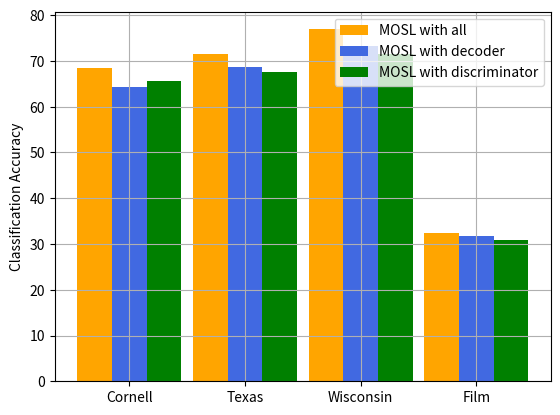

The matplotlib source for this figure:
import matplotlib.pyplot as plt
import numpy as np

# A = [[28, 3, 5, 6, 3, 7, 2, 4, 9, 95],
#      [58, 6, 13, 13, 5, 12, 17, 11, 10, 102],
#      [60, 22, 21, 41, 11, 5, 1, 2, 3, 4]]

A = [[68.42, 71.43, 76.92, 32.37],
    [64.3, 68.7, 73.3, 31.8],
    [65.6, 67.6, 71.5, 30.9]]
# 生成横坐标
x_labels = []
# for item in range(0, 100, 10):
#    x = item + 10
#    if x == 10:
#        x_labels.append("{}~{}".format(0, 10))
#    else:
#        x_labels.append("{}".format(x))
x_labels = ['Cornell', 'Texas', 'Wisconsin', 'Film']
# 生成横坐标范围
x = np.arange(4)
# 生成多柱图
plt.bar(x + 0.00, A[0], color='orange', width=0.3, label="MOSL with all")
plt.bar(x + 0.30, A[1], color='royalblue', width=0.3, label="MOSL with decoder")
plt.bar(x + 0.60, A[2], color='green', width=0.3, label="MOSL with discriminator")
# 图片名称
# plt.title('多柱图', fontproperties=prop)
# 横坐标绑定
plt.xticks(x + 0.30, x_labels)

plt.ylabel("Classification Accuracy")
# 生成图片
plt.legend(loc="best")
plt.grid()
plt.savefig("z3.png", dpi=700)
# plt.show()